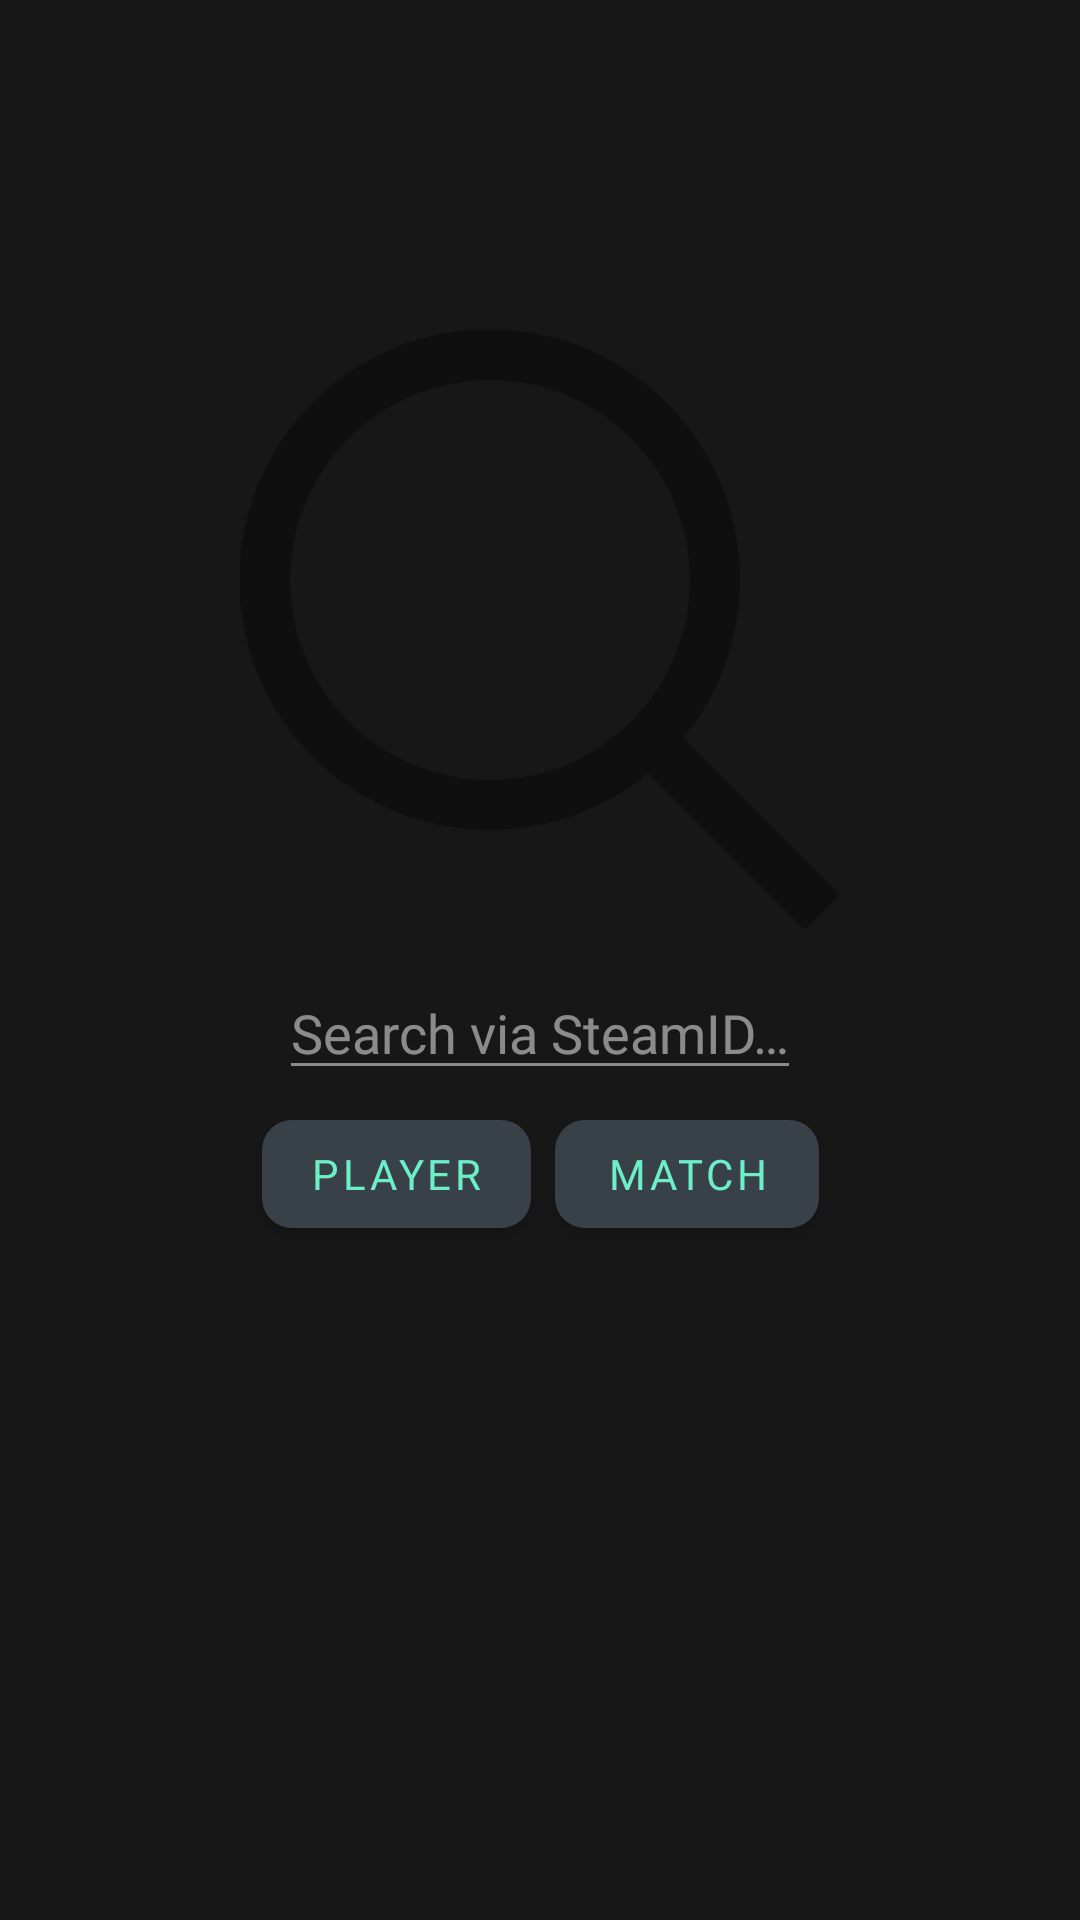

This screen was rendered from an Android layout file. Write that file and the resources it references.
<!-- AndroidManifest.xml: application theme Theme.APIapplication -->
<!-- res/layout/fragment_search.xml -->
<?xml version="1.0" encoding="utf-8"?>
<androidx.constraintlayout.widget.ConstraintLayout
    xmlns:android="http://schemas.android.com/apk/res/android"
    xmlns:app="http://schemas.android.com/apk/res-auto"
    xmlns:tools="http://schemas.android.com/tools"
    android:layout_width="match_parent"
    android:layout_height="match_parent"
    android:background="@color/background"
    tools:context=".presentation.ui.fragments.SearchFragment">

    <ImageView
        android:id="@+id/lupa"
        android:layout_width="wrap_content"
        android:layout_height="wrap_content"
        android:alpha="0.33"
        app:layout_constraintVertical_bias="0.25"
        app:layout_constraintBottom_toBottomOf="parent"
        app:layout_constraintEnd_toEndOf="parent"
        app:layout_constraintStart_toStartOf="parent"
        app:layout_constraintTop_toTopOf="parent"
        app:srcCompat="@drawable/ic_bigblackhalftransparentsearch" />

    <EditText
        android:id="@+id/search_bar"
        android:maxLength="12"
        android:layout_width="wrap_content"
        android:layout_height="wrap_content"
        android:layout_marginTop="12dp"
        android:hint="@string/search_tv1"
        android:fontFamily="@font/inter"
        android:textColorHint="@color/white"
        android:textColor="@color/white"
        android:backgroundTint="@color/white"
        android:maxLines="1"
        android:inputType="numberDecimal"
        android:alpha="0.50"
        app:layout_constraintEnd_toEndOf="parent"
        app:layout_constraintStart_toStartOf="parent"
        app:layout_constraintTop_toBottomOf="@+id/lupa" />

    <LinearLayout
        android:layout_width="wrap_content"
        android:layout_height="wrap_content"
        app:layout_constraintEnd_toEndOf="parent"
        app:layout_constraintStart_toStartOf="parent"
        app:layout_constraintTop_toBottomOf="@+id/search_bar">

        <com.google.android.material.button.MaterialButton
            android:id="@+id/search_player_btn"
            android:layout_width="wrap_content"
            android:layout_height="wrap_content"
            android:text="@string/player_btn"
            android:textColor="@color/buttonTextColor"
            app:cornerRadius="10dp"
            android:layout_margin="4dp"
            android:fontFamily="@font/inter_extrabold"
            app:backgroundTint="@color/buttonBackground"
            app:layout_constraintStart_toStartOf="parent"
            app:layout_constraintTop_toBottomOf="@+id/search_bar" />

        <com.google.android.material.button.MaterialButton
            android:id="@+id/search_match_btn"
            android:layout_width="wrap_content"
            android:layout_height="wrap_content"
            android:text="@string/match_btn"
            android:textColor="@color/buttonTextColor"
            android:layout_margin="4dp"
            app:cornerRadius="10dp"
            android:fontFamily="@font/inter_extrabold"
            app:backgroundTint="@color/buttonBackground"

            app:layout_constraintEnd_toEndOf="parent"
            app:layout_constraintTop_toBottomOf="@+id/search_bar" />
    </LinearLayout>

</androidx.constraintlayout.widget.ConstraintLayout>
<!-- resources referenced by this layout -->
<resources>
  <color name="background">#171717</color>
  <color name="buttonBackground">#384148</color>
  <color name="buttonTextColor">#6CEEC7</color>
  <color name="white">#FFFFFFFF</color>
  <!-- drawable ic_bigblackhalftransparentsearch (drawable) -->
  <vector xmlns:android="http://schemas.android.com/apk/res/android"
      android:width="200dp"
      android:height="200dp"
      android:viewportWidth="24"
      android:viewportHeight="24">
      <path
          android:fillColor="#000000"
          android:pathData="M24,22.586l-6.262,-6.262a10.016,10.016 0,1 0,-1.414 1.414L22.586,24ZM10,18a8,8 0,1 1,8 -8A8.009,8.009 0,0 1,10 18Z"/>
  </vector>
  <string name="match_btn">match</string>
  <string name="player_btn">player</string>
  <string name="search_tv1">Search via SteamID…</string>
  <style name="Theme.APIapplication" parent="Theme.MaterialComponents.DayNight.NoActionBar">
          
          <item name="colorPrimary">@color/barColor</item>
          <item name="colorPrimaryVariant">@color/purple_700</item>
          <item name="colorOnPrimary">@color/white</item>
          
          <item name="colorSecondary">@color/teal_200</item>
          <item name="colorSecondaryVariant">@color/teal_700</item>
          <item name="colorOnSecondary">@color/black</item>
          
          <item name="android:statusBarColor">@color/barColor</item>
          
          <item name="android:navigationBarColor">@color/background</item>
      </style>
  <color name="barColor">#2A4659</color>
  <color name="purple_700">#FF3700B3</color>
  <color name="teal_200">#FF03DAC5</color>
  <color name="teal_700">#FF018786</color>
  <color name="black">#FF000000</color>
</resources>
